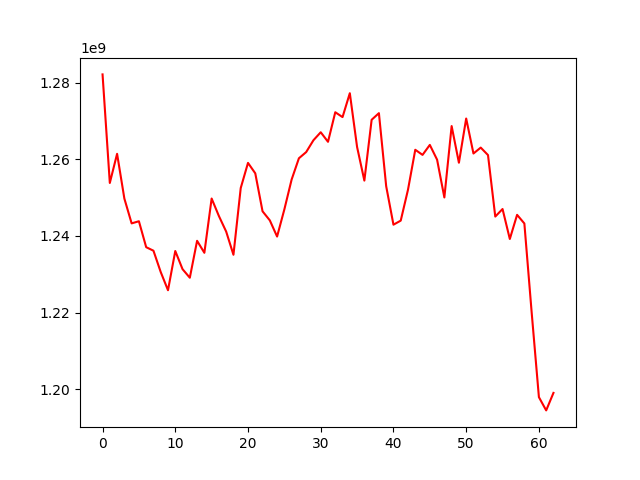

Source data for this figure (header and first rows):
, 0
0, 1282127676
1, 1253807441
2, 1261409308
3, 1249735903
4, 1243259715
5, 1243816596
6, 1237048253
7, 1236126909
8, 1230558412
9, 1225815909
10, 1236049453
11, 1231312492
12, 1229079029
13, 1238710148
14, 1235584003
15, 1249741795
16, 1245170376
17, 1241112022
18, 1235067751
19, 1252475872
20, 1259038926
21, 1256317315
22, 1246409833
23, 1244047381
24, 1239821926
25, 1246911271
26, 1254703294
27, 1260244446
28, 1261859335
29, 1264954964
30, 1267034201
31, 1264541859
32, 1272253963
33, 1270986734
34, 1277222387
35, 1263180874
36, 1254422440
37, 1270287059
38, 1272016685
39, 1252956862
40, 1242918578
41, 1243974176
42, 1252050648
43, 1262462097
44, 1261128195
45, 1263732921
46, 1259878340
47, 1250021754
48, 1268645166
49, 1259078232
50, 1270619655
51, 1261489401
52, 1263030336
53, 1261077917
54, 1245038446
55, 1247003380
56, 1239187533
57, 1245485982
58, 1243231282
59, 1220100374
... 3 more rows
